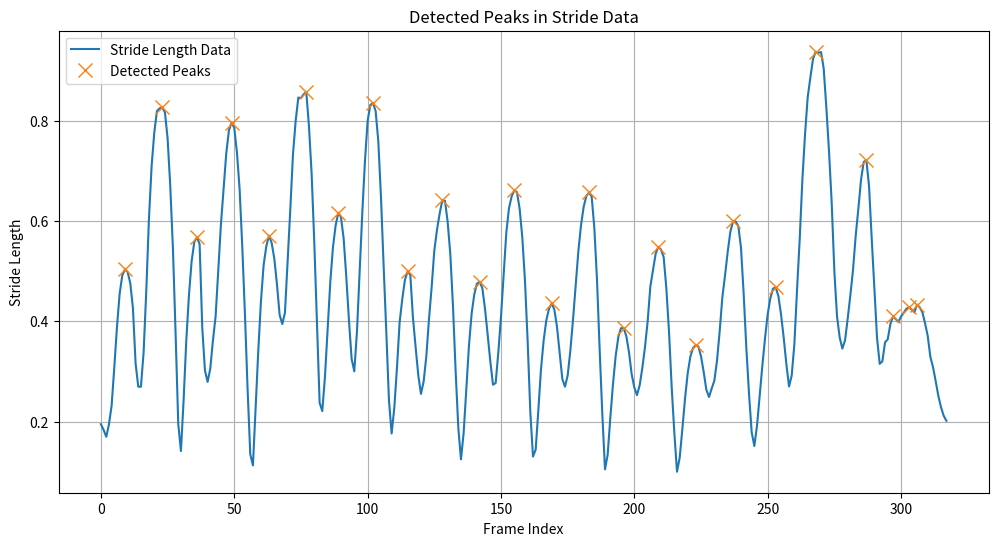

Recreate this plot in Python.
import numpy as np
import matplotlib.pyplot as plt
from scipy.signal import find_peaks

# Your stride length data
data = [0.19496684810519715, 0.18358182462749797, 0.1699262017737081, 0.19441189381183369, 0.2315519093935857, 0.30706071508393934, 0.3877274692730407, 0.4541773370005831, 0.4915593506556085, 0.5034984802417458, 0.4985929965798877, 0.4763329033317033, 0.4265913104682879, 0.3158837983071232, 0.2697411208256517, 0.2696474045245859, 0.3378594164316686, 0.45988366333286396, 0.6036527287313251, 0.7091413384601114, 0.7760502092470414, 0.8194519535028943, 0.8246777597072615, 0.8267809566795614, 0.816560152449825, 0.7648683048559252, 0.6694921016601476, 0.5448177066109566, 0.37482516143514133, 0.19498926197994132, 0.1415624762136188, 0.24282180211370438, 0.36135649502298717, 0.4518000121753926, 0.5193285143848223, 0.5579842618503056, 0.5677589962020697, 0.5540941466943787, 0.3870918211428661, 0.3020170581974742, 0.279238500661628, 0.3058517157706918, 0.3619973262452705, 0.4099391137741127, 0.500908817699457, 0.5938032858490716, 0.6657643892923766, 0.735251764876446, 0.7810577894211048, 0.7962515509550309, 0.7858928423553574, 0.7365940800071273, 0.6637634564800623, 0.5486737234923087, 0.4140706870056231, 0.26352696151801563, 0.13501415758076885, 0.11285991579687622, 0.22668202901498652, 0.34162090919085963, 0.4399075924334193, 0.5120532761239116, 0.5494391362391344, 0.5710898069270918, 0.5568279588738573, 0.5255584621048259, 0.47372450333312555, 0.41303339324473265, 0.39459860577131595, 0.41733287022904003, 0.5192896102383086, 0.6226601586948165, 0.7324576812601918, 0.7985771812963603, 0.8462047221181327, 0.8451713518412581, 0.8527532218316805, 0.8573652160443167, 0.7891651644434188, 0.6947145583999927, 0.5572607130885183, 0.3978907552308416, 0.23744183339007374, 0.22120954138861051, 0.2894596383625632, 0.385007791645192, 0.47841460447982137, 0.5476594994023264, 0.5911501939747555, 0.6166196749874088, 0.6079482800704339, 0.5657152600524646, 0.4885863551000077, 0.4019758021390657, 0.3249938246238627, 0.3004173575842566, 0.3797168783462367, 0.4982391857292815, 0.6164832897452831, 0.7197157528240934, 0.7997688684969492, 0.8313704399253131, 0.8353129182609734, 0.8193632760686259, 0.7593542722819201, 0.6482437326138617, 0.5103061020523606, 0.3796893088643148, 0.2421203006693149, 0.17642531320315638, 0.22736350568525757, 0.30759502888145146, 0.3985167850951472, 0.4446757182844261, 0.48311727803399157, 0.4994732664444459, 0.49299662526034677, 0.40685714828782993, 0.34817454389868585, 0.2921627551550814, 0.2553347622998423, 0.2800983771528554, 0.33001292997078446, 0.40391408771143955, 0.46818299772013394, 0.5410119037090503, 0.5823452182254377, 0.6146749460366349, 0.6410971786860363, 0.6402655813570279, 0.5987728754604703, 0.533910665725, 0.43095868578483126, 0.3001631830067164, 0.1879595810382789, 0.12479502452981256, 0.1775376390128419, 0.26460653531770595, 0.3520318153879874, 0.41569797263718405, 0.4542731409676517, 0.4753867654343273, 0.47884219674920064, 0.46652275358098677, 0.42534741800810694, 0.373899190400382, 0.3201497862503355, 0.27365360222182117, 0.2769267216736134, 0.3378381806647778, 0.4090611257879423, 0.49376964185511185, 0.5771387923272259, 0.6255596750006056, 0.6491412051993444, 0.6614449489982585, 0.6575431122619715, 0.6243029305992924, 0.5671183589106898, 0.4805372984646695, 0.3601334038047275, 0.21917966506432904, 0.13041997802179728, 0.14406859366097885, 0.22226218087895977, 0.3044068035931875, 0.3621929537738542, 0.40214578811406076, 0.4252511989445603, 0.43584320845716645, 0.42377793934590613, 0.38923895841632355, 0.3378439266981709, 0.2850387314865081, 0.26975210427357554, 0.2918770162625214, 0.3412558669855649, 0.40282074816182867, 0.47140406282531494, 0.5390916014709772, 0.5912410734268627, 0.6282839997462062, 0.6498000615758561, 0.657037294030282, 0.6492881884723446, 0.5864784617089092, 0.48355974986349554, 0.3429678782375139, 0.21450917122017624, 0.10490935584014678, 0.1341346541656945, 0.2079587368204659, 0.2752499659195969, 0.33087522569144223, 0.3689726920871051, 0.3864063546559669, 0.3864773925831014, 0.3703267274555078, 0.33833255714181054, 0.2946745745945924, 0.2681346098864697, 0.25306181356683605, 0.2725062570982611, 0.3071204193242068, 0.3490268496151967, 0.40010092366070477, 0.4694450329706949, 0.5027829048875662, 0.5348855489841193, 0.5486483988250787, 0.5431646576056203, 0.5281148519407836, 0.4659049947212288, 0.37969001713727707, 0.2695106759047488, 0.17789068375812275, 0.10020737140768521, 0.1280193722110989, 0.18497986984066161, 0.24570868732265724, 0.2962402045272792, 0.32958136428839235, 0.3466901271675728, 0.35222359497333083, 0.35010290796259064, 0.3303299228838997, 0.2992811284065984, 0.263751427519254, 0.2492089557051887, 0.2660703826829691, 0.2816796546310107, 0.32191558713756346, 0.38052633715776546, 0.44784055670621764, 0.4912807874819735, 0.5380810028581675, 0.5786479410560007, 0.5991545722071033, 0.5989403216945368, 0.5896732947322287, 0.546174086453101, 0.4543472603619923, 0.3464367352942368, 0.2554987860402032, 0.1788644812623185, 0.15151423806231992, 0.192161038565403, 0.2526837663556289, 0.31163194507584047, 0.3663741683639734, 0.41403423827291463, 0.44634067519272835, 0.46511001780320443, 0.46788585721922377, 0.4506009377502943, 0.41413955483874104, 0.3675498153616007, 0.31503835963346755, 0.27009612779148223, 0.2918581478976385, 0.3542605765250515, 0.4625851638246919, 0.5632341877163688, 0.682103550191984, 0.7726385551601, 0.8468645383272994, 0.8860800403198044, 0.9233490005806276, 0.9376038462662386, 0.9353594765465415, 0.9369858019493302, 0.9041606737131794, 0.8256395440637156, 0.7383385561446912, 0.6362520540542016, 0.49971954682341835, 0.40959800902630733, 0.36790139210049705, 0.3456680124234835, 0.3619814028120842, 0.4054390750465651, 0.4522486761707031, 0.5029866700374376, 0.570873094757883, 0.624713602338008, 0.6824426264609914, 0.7177787007938554, 0.72162192044522, 0.6697177310920538, 0.5653894287427857, 0.4680813420342758, 0.36706338775553055, 0.3153117968572558, 0.3203347473624256, 0.35817450069465706, 0.36411216893628773, 0.3945231165912171, 0.4098299939653142, 0.4046742773123412, 0.3988413852062799, 0.4095765639854965, 0.41702086307472963, 0.42504053151067994, 0.42796272493220877, 0.4235334039870043, 0.417873160603742, 0.43346914529924396, 0.4279444260252846, 0.4181511016315119, 0.39626221003923234, 0.3711247865055791, 0.3289838409471333, 0.3085169347239304, 0.28042994760425155, 0.2510611315708582, 0.22856339100461864, 0.2116634242027376, 0.20175180499009868]

# Convert to a numpy array for processing
data = np.array(data)

# Use SciPy's find_peaks function with a prominence threshold
# You can adjust the prominence value to suit how "noticeable" you want the peaks to be.
peaks, properties = find_peaks(data, prominence=0.01)

print("Number of peaks:", len(peaks))
print("Peak indices:", peaks)
print("Peak values:", data[peaks])

# Optional: Plot the data with peaks marked for visualization
plt.figure(figsize=(12, 6))
plt.plot(data, label='Stride Length Data')
plt.plot(peaks, data[peaks], "x", label="Detected Peaks", markersize=10)
plt.title("Detected Peaks in Stride Data")
plt.xlabel("Frame Index")
plt.ylabel("Stride Length")
plt.legend()
plt.grid(True)
plt.show()
